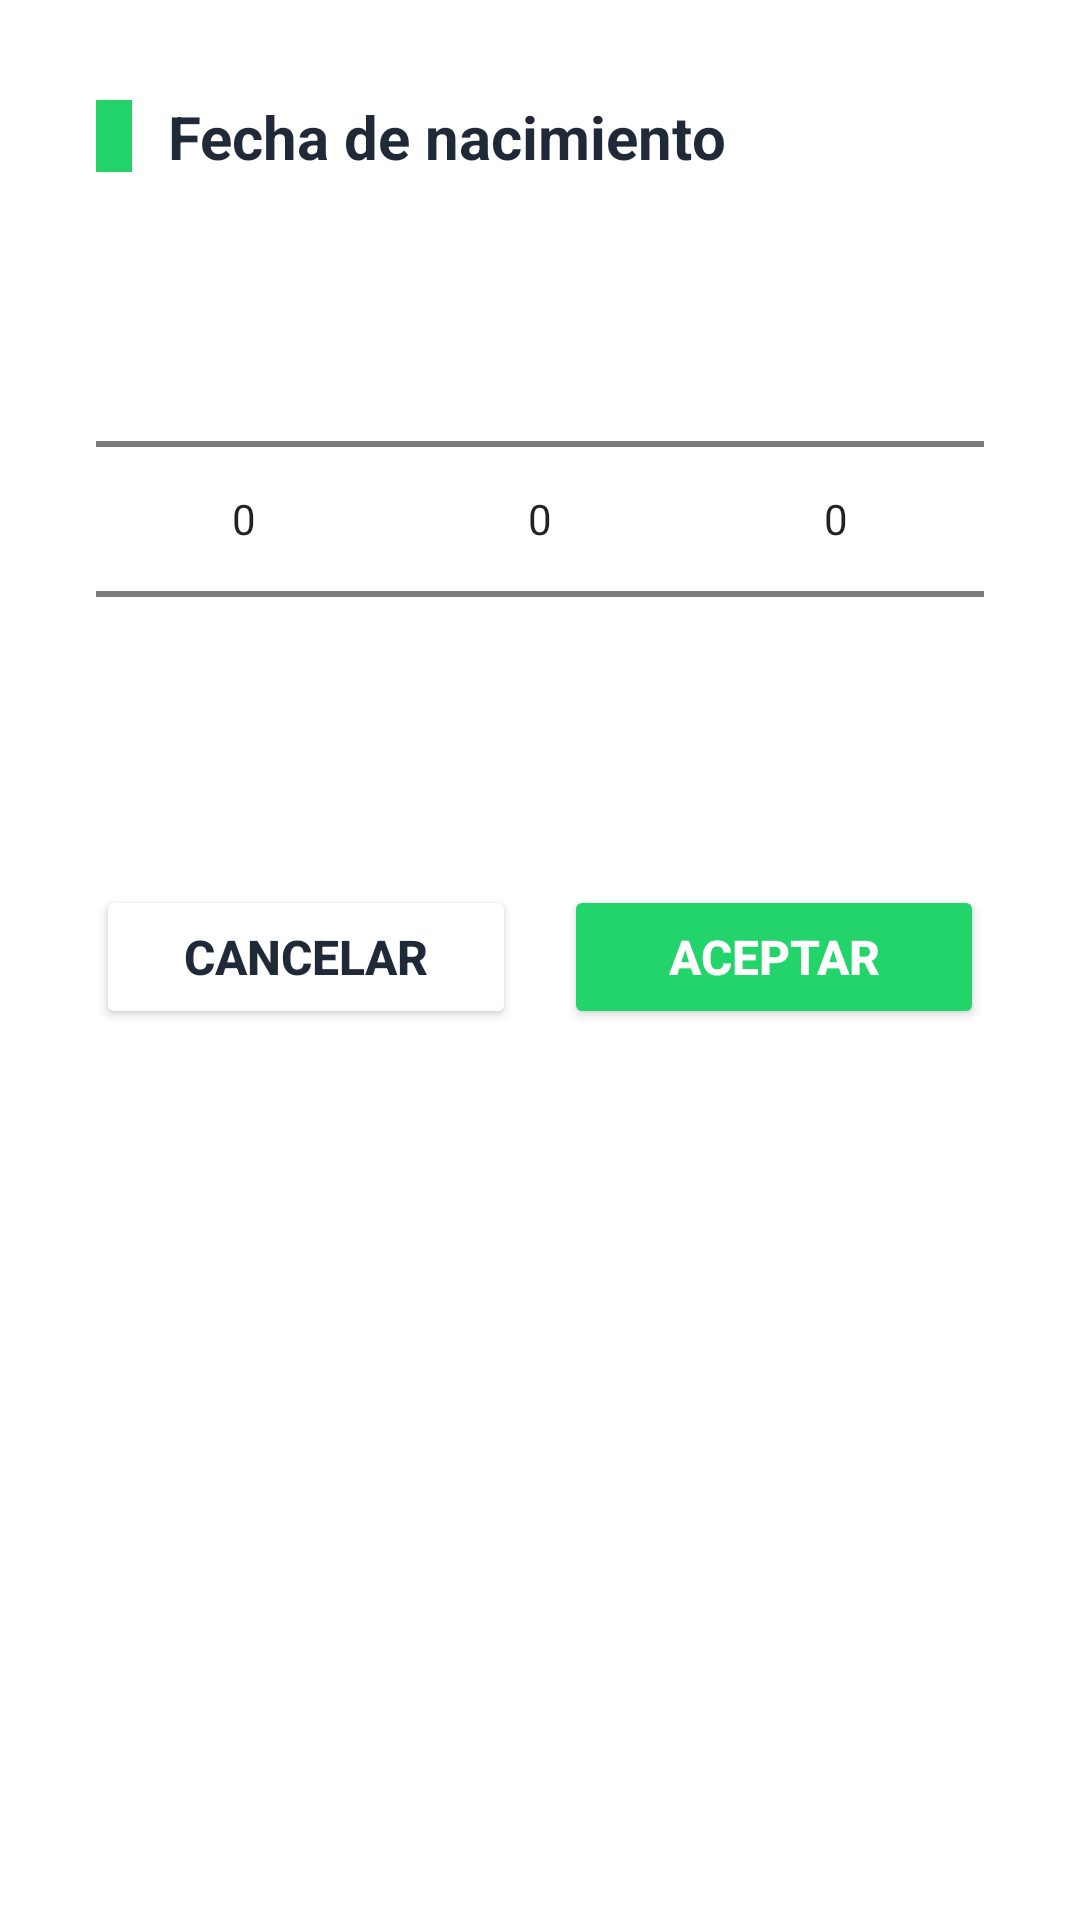

Layout XML and referenced resources for this Android screen:
<!-- AndroidManifest.xml: application theme Theme.MyHealthApp -->
<!-- res/layout/dialog_date_picker.xml -->
<?xml version="1.0" encoding="utf-8"?>
<LinearLayout xmlns:android="http://schemas.android.com/apk/res/android"
    android:layout_width="match_parent"
    android:layout_height="wrap_content"
    android:background="@drawable/rounded_white_background"
    android:orientation="vertical"
    android:padding="32dp">

    <LinearLayout
        android:layout_width="match_parent"
        android:layout_height="wrap_content"
        android:gravity="center_vertical"
        android:orientation="horizontal">

        <View
            android:layout_width="12dp"
            android:layout_height="24dp"
            android:background="@color/green" />

        <TextView
            android:layout_width="wrap_content"
            android:layout_height="wrap_content"
            android:layout_marginStart="12dp"
            android:text="Fecha de nacimiento"
            android:textColor="@color/black"
            android:textSize="20sp"
            android:textStyle="bold" />

    </LinearLayout>

    <LinearLayout
        android:layout_width="match_parent"
        android:layout_height="wrap_content"
        android:layout_marginTop="24dp"
        android:orientation="horizontal">

        <NumberPicker
            android:id="@+id/dayPicker"
            android:layout_width="0dp"
            android:layout_height="wrap_content"
            android:layout_weight="1" />

        <NumberPicker
            android:id="@+id/monthPicker"
            android:layout_width="0dp"
            android:layout_height="wrap_content"
            android:layout_weight="1" />

        <NumberPicker
            android:id="@+id/yearPicker"
            android:layout_width="0dp"
            android:layout_height="wrap_content"
            android:layout_weight="1" />
    </LinearLayout>

    <LinearLayout
        android:layout_width="match_parent"
        android:layout_height="wrap_content"
        android:layout_marginTop="32dp"
        android:gravity="end"
        android:orientation="horizontal">

        <Button
            android:id="@+id/cancelButton"
            android:layout_width="0dp"
            android:layout_height="wrap_content"
            android:layout_weight="1"
            android:backgroundTint="@color/light_gray"
            android:padding="12dp"
            android:text="Cancelar"
            android:textSize="16sp"
            android:textStyle="bold"
            android:textColor="@color/black" />

        <Button
            android:id="@+id/okButton"
            android:layout_width="0dp"
            android:layout_height="wrap_content"
            android:layout_marginStart="16dp"
            android:layout_weight="1"
            android:backgroundTint="@color/green"
            android:padding="12dp"
            android:text="Aceptar"
            android:textSize="16sp"
            android:textStyle="bold"
            android:textColor="@color/white" />
    </LinearLayout>

</LinearLayout>
<!-- resources referenced by this layout -->
<resources>
  <color name="black">#1F2937</color>
  <color name="green">#23d46a</color>
  <color name="white">#FFFFFF</color>
  <style name="Theme.MyHealthApp" parent="Theme.MaterialComponents.Light.NoActionBar">
          <item name="android:forceDarkAllowed" tools:targetApi="q">false</item>
      </style>
</resources>
